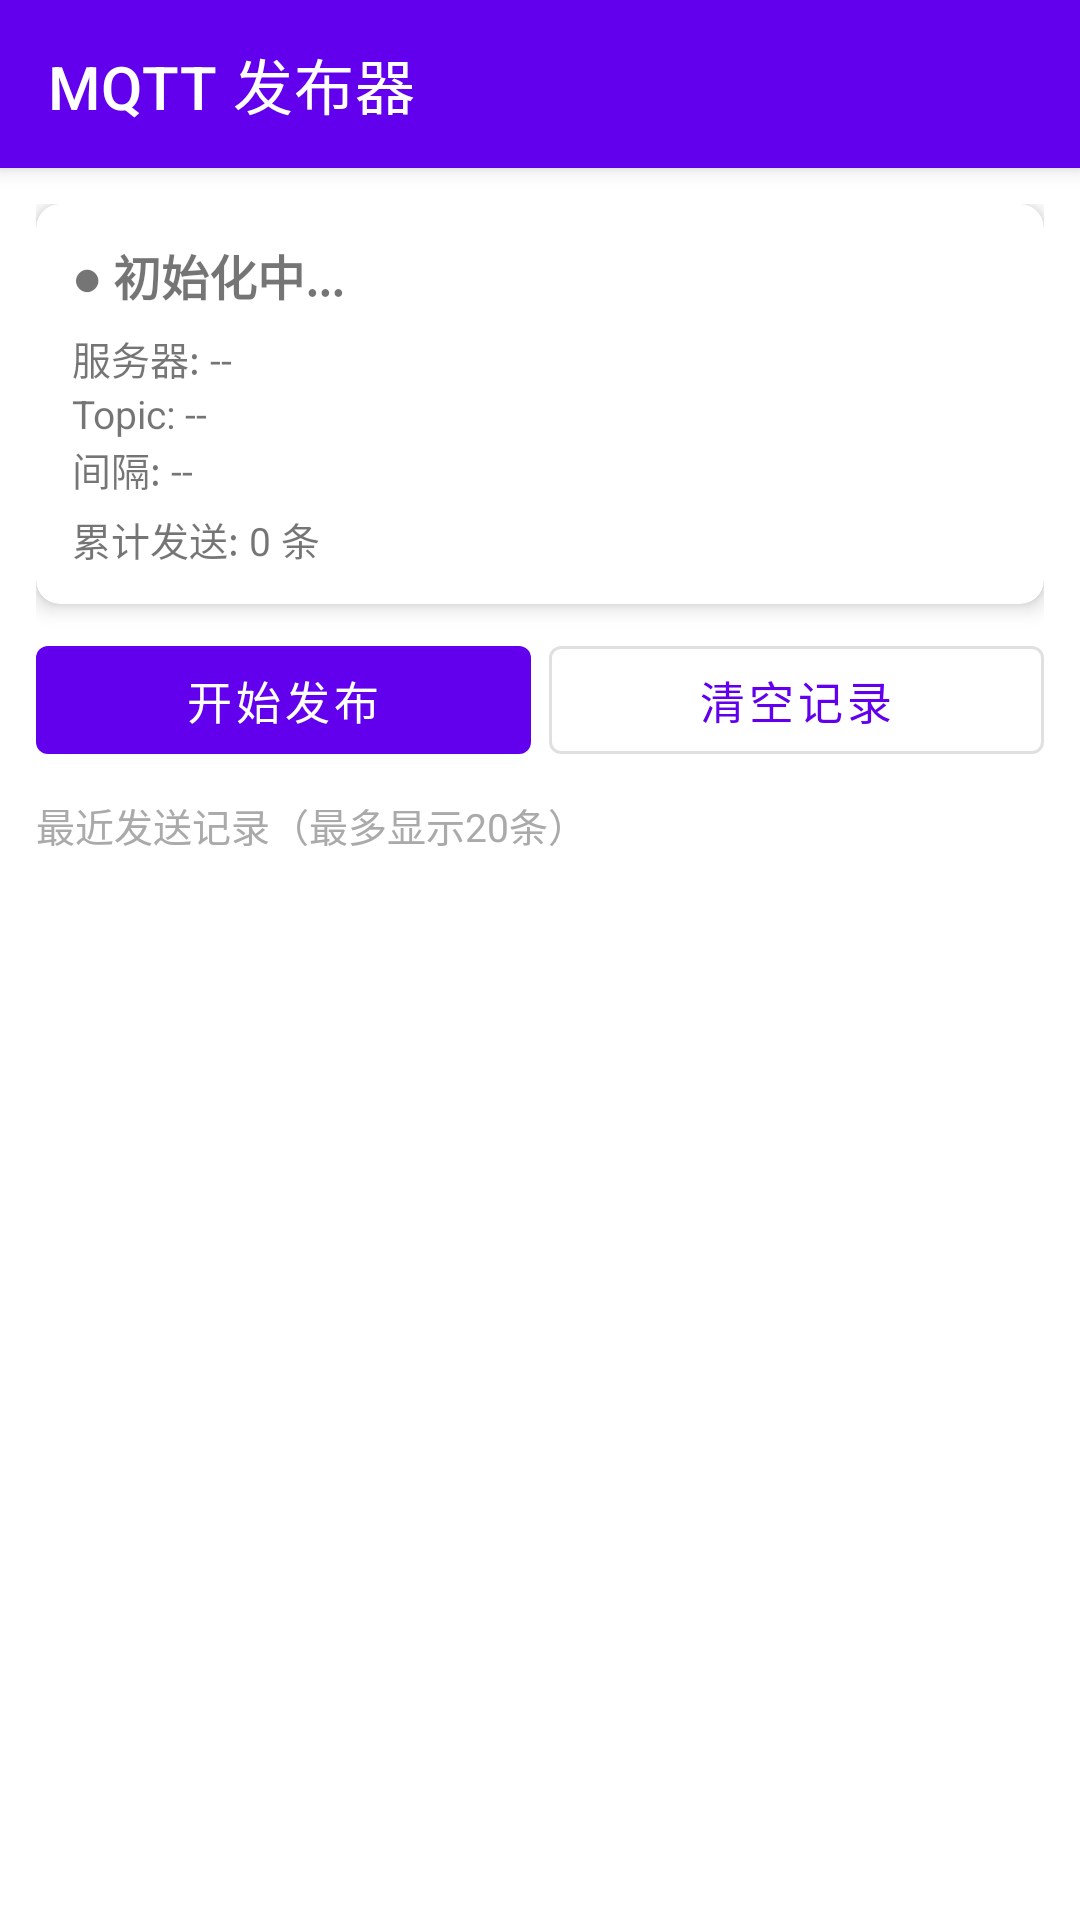

Here is an Android app screen rendered from its layout file. Give the layout XML and the strings, colors and styles it references.
<!-- AndroidManifest.xml: application theme Theme.MqttPublisher -->
<!-- res/layout/activity_main.xml -->
<?xml version="1.0" encoding="utf-8"?>
<androidx.coordinatorlayout.widget.CoordinatorLayout
    xmlns:android="http://schemas.android.com/apk/res/android"
    xmlns:app="http://schemas.android.com/apk/res-auto"
    android:layout_width="match_parent"
    android:layout_height="match_parent">

    <com.google.android.material.appbar.AppBarLayout
        android:layout_width="match_parent"
        android:layout_height="wrap_content">

        <androidx.appcompat.widget.Toolbar
            android:id="@+id/toolbar"
            android:layout_width="match_parent"
            android:layout_height="?attr/actionBarSize"
            android:background="?attr/colorPrimary"
            android:elevation="4dp"
            app:title="@string/app_name"
            app:titleTextColor="@android:color/white" />
    </com.google.android.material.appbar.AppBarLayout>

    <LinearLayout
        android:layout_width="match_parent"
        android:layout_height="match_parent"
        android:orientation="vertical"
        android:padding="12dp"
        app:layout_behavior="@string/appbar_scrolling_view_behavior">

        
        <com.google.android.material.card.MaterialCardView
            android:layout_width="match_parent"
            android:layout_height="wrap_content"
            android:layout_marginBottom="8dp"
            app:cardElevation="4dp"
            app:cardCornerRadius="8dp">

            <LinearLayout
                android:layout_width="match_parent"
                android:layout_height="wrap_content"
                android:orientation="vertical"
                android:padding="12dp">

                <TextView
                    android:id="@+id/tvStatus"
                    android:layout_width="match_parent"
                    android:layout_height="wrap_content"
                    android:text="● 初始化中..."
                    android:textSize="16sp"
                    android:textStyle="bold"
                    android:paddingBottom="6dp" />

                <TextView
                    android:id="@+id/tvBroker"
                    android:layout_width="match_parent"
                    android:layout_height="wrap_content"
                    android:text="服务器: --"
                    android:textSize="13sp" />

                <TextView
                    android:id="@+id/tvTopic"
                    android:layout_width="match_parent"
                    android:layout_height="wrap_content"
                    android:text="Topic: --"
                    android:textSize="13sp"
                    android:ellipsize="end"
                    android:maxLines="1" />

                <TextView
                    android:id="@+id/tvInterval"
                    android:layout_width="match_parent"
                    android:layout_height="wrap_content"
                    android:text="间隔: --"
                    android:textSize="13sp" />

                <TextView
                    android:id="@+id/tvPublishCount"
                    android:layout_width="match_parent"
                    android:layout_height="wrap_content"
                    android:text="累计发送: 0 条"
                    android:textSize="13sp"
                    android:paddingTop="4dp" />

            </LinearLayout>
        </com.google.android.material.card.MaterialCardView>

        
        <LinearLayout
            android:layout_width="match_parent"
            android:layout_height="wrap_content"
            android:orientation="horizontal"
            android:layout_marginBottom="8dp">

            <com.google.android.material.button.MaterialButton
                android:id="@+id/btnToggle"
                android:layout_width="0dp"
                android:layout_height="48dp"
                android:layout_weight="1"
                android:text="开始发布"
                android:textSize="15sp"
                android:layout_marginEnd="6dp" />

            <com.google.android.material.button.MaterialButton
                android:id="@+id/btnClear"
                android:layout_width="0dp"
                android:layout_height="48dp"
                android:layout_weight="1"
                android:text="清空记录"
                android:textSize="15sp"
                style="@style/Widget.MaterialComponents.Button.OutlinedButton" />
        </LinearLayout>

        
        <TextView
            android:layout_width="match_parent"
            android:layout_height="wrap_content"
            android:text="最近发送记录（最多显示20条）"
            android:textSize="13sp"
            android:textColor="@android:color/darker_gray"
            android:paddingBottom="4dp" />

        
        <androidx.recyclerview.widget.RecyclerView
            android:id="@+id/rvMessages"
            android:layout_width="match_parent"
            android:layout_height="0dp"
            android:layout_weight="1"
            android:clipToPadding="false" />

    </LinearLayout>

</androidx.coordinatorlayout.widget.CoordinatorLayout>
<!-- resources referenced by this layout -->
<resources>
  <string name="app_name">MQTT 发布器</string>
  <style name="Theme.MqttPublisher" parent="Theme.MaterialComponents.DayNight.NoActionBar">
          <item name="colorPrimary">@color/purple_500</item>
          <item name="colorPrimaryVariant">@color/purple_700</item>
          <item name="colorOnPrimary">@android:color/white</item>
          <item name="colorSecondary">@color/teal_200</item>
          <item name="colorSecondaryVariant">@color/teal_700</item>
          <item name="colorOnSecondary">@android:color/black</item>
          <item name="android:statusBarColor">?attr/colorPrimaryVariant</item>
      </style>
  <!-- not gathered from this repository: default colours our renderer supplied (Android Studio template values) -->
  <color name="purple_500">#FF6200EE</color>
  <color name="purple_700">#FF3700B3</color>
  <color name="teal_200">#FF03DAC5</color>
  <color name="teal_700">#FF018786</color>
</resources>
